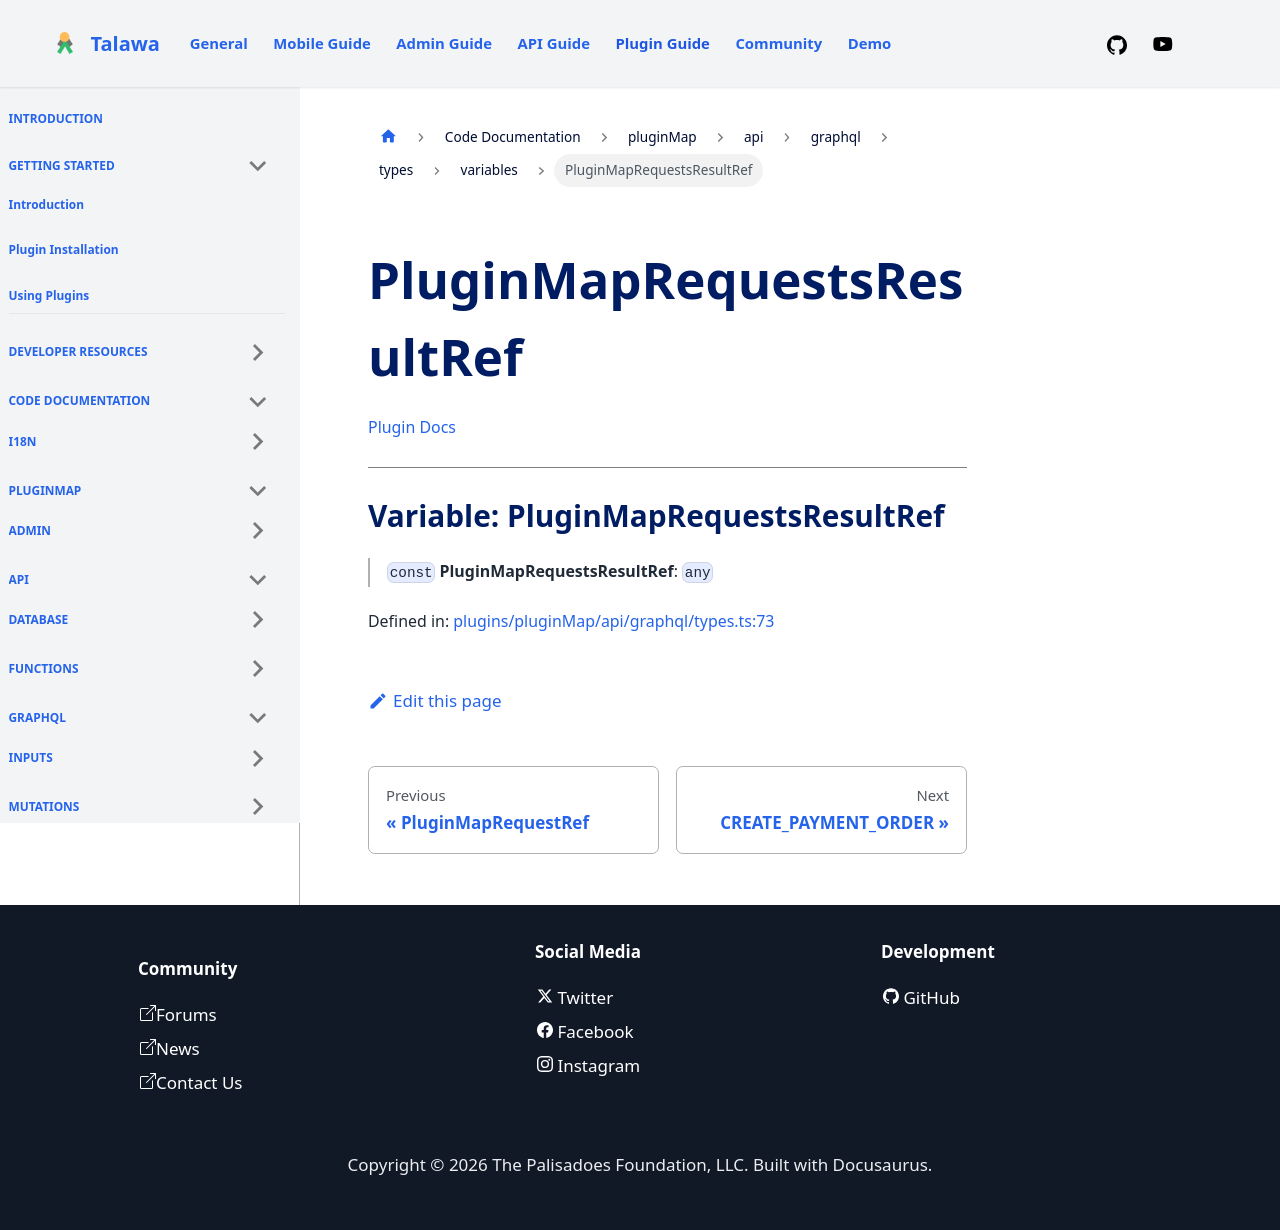

repository: PalisadoesFoundation/talawa-plugin · page: docs/auto-docs/pluginMap/api/graphql/types/variables/PluginMapRequestsResultRef/index.html · generator: docusaurus

[Plugin Docs](/)

***

# Variable: PluginMapRequestsResultRef

> `const` **PluginMapRequestsResultRef**: `any`

Defined in: [plugins/pluginMap/api/graphql/types.ts:73](https://github.com/PalisadoesFoundation/talawa-plugin/tree/main/plugins/pluginMap/api/graphql/types.ts#L73)
